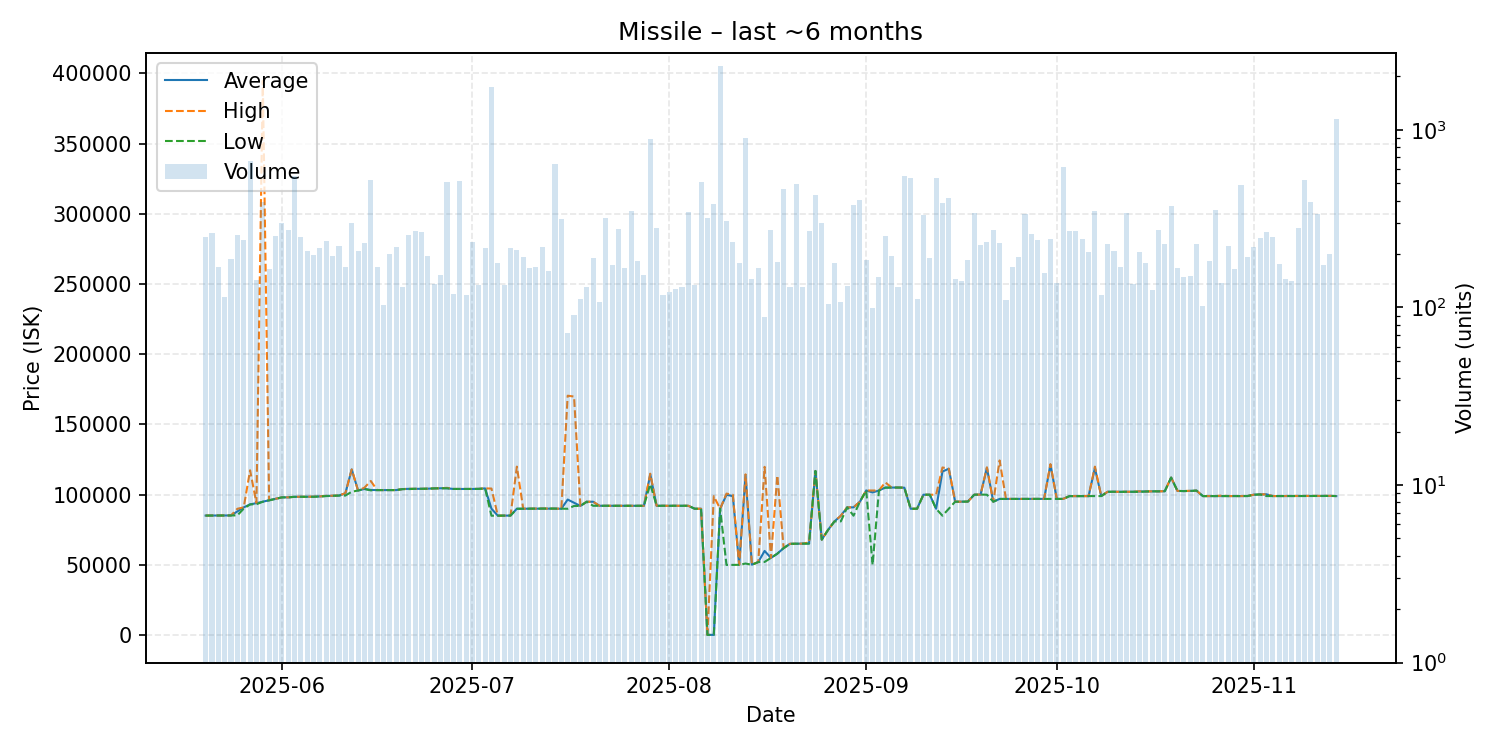

Data behind this chart, as committed beside it:
date, average, highest, lowest, order_count, volume
2025-05-20, 85150, 85150, 85150, 67, 251
2025-05-21, 85160, 85160, 85160, 49, 263
2025-05-22, 85170, 85170, 85170, 43, 170
2025-05-23, 85190, 85210, 85180, 36, 114
2025-05-24, 85240, 85270, 85230, 43, 188
2025-05-25, 88100, 90000, 85310, 73, 257
2025-05-26, 91000, 91000, 90100, 56, 241
2025-05-27, 93110, 117400, 93100, 77, 669
2025-05-28, 94000, 94020, 93200, 60, 143
2025-05-29, 95020, 394800, 95000, 66, 392
2025-05-30, 96000, 96000, 96000, 53, 164
2025-05-31, 97020, 97020, 97020, 60, 252
2025-06-01, 98110, 98120, 98100, 84, 300
2025-06-02, 98130, 98130, 98130, 53, 273
2025-06-03, 98510, 98510, 98510, 64, 547
2025-06-04, 98520, 98520, 98520, 61, 251
2025-06-05, 98520, 98520, 98520, 61, 209
2025-06-06, 98600, 98610, 98510, 49, 198
2025-06-07, 98800, 98800, 98800, 60, 216
2025-06-08, 99130, 99200, 99020, 69, 237
2025-06-09, 99220, 99300, 99210, 41, 194
2025-06-10, 99410, 99410, 99400, 50, 221
2025-06-11, 101000, 101100, 99400, 51, 169
2025-06-12, 118000, 118000, 102100, 63, 299
2025-06-13, 103000, 103000, 103000, 69, 209
2025-06-14, 104100, 105000, 104100, 74, 232
2025-06-15, 103400, 109800, 103100, 64, 525
2025-06-16, 103300, 103300, 103300, 54, 170
2025-06-17, 103300, 103300, 103300, 42, 103
2025-06-18, 103300, 103300, 103300, 66, 200
2025-06-19, 103300, 103300, 103300, 59, 219
2025-06-20, 104000, 104000, 104000, 52, 130
2025-06-21, 104200, 104200, 104000, 49, 257
2025-06-22, 104200, 104200, 104200, 70, 268
2025-06-23, 104200, 104200, 104200, 55, 265
2025-06-24, 104300, 104300, 104300, 66, 196
2025-06-25, 104500, 104500, 104500, 49, 136
2025-06-26, 104600, 104600, 104600, 54, 153
2025-06-27, 104600, 104900, 104600, 54, 510
2025-06-28, 104100, 104100, 104100, 63, 119
2025-06-29, 104100, 104100, 104100, 81, 518
2025-06-30, 104100, 104100, 104100, 56, 118
2025-07-01, 104100, 104100, 104100, 57, 234
2025-07-02, 104200, 104200, 104100, 60, 133
2025-07-03, 104500, 104500, 104500, 57, 217
2025-07-04, 90030, 104400, 85040, 66, 1749
2025-07-05, 85090, 85090, 85090, 50, 177
2025-07-06, 85115, 85120, 85100, 68, 134
2025-07-07, 85150, 85150, 85150, 67, 215
2025-07-08, 90020, 120000, 90000, 62, 210
2025-07-09, 90040, 90040, 90040, 59, 193
2025-07-10, 90110, 90110, 90110, 47, 167
2025-07-11, 90140, 90140, 90120, 57, 168
2025-07-12, 90170, 90180, 90150, 78, 218
2025-07-13, 90160, 90160, 90160, 54, 160
2025-07-14, 90090, 90090, 90090, 70, 645
2025-07-15, 90000, 90000, 90000, 46, 313
2025-07-16, 96563, 170500, 90000, 39, 72
2025-07-17, 94319, 169900, 92010, 38, 91
2025-07-18, 92010, 92010, 92010, 34, 111
... 119 more rows
